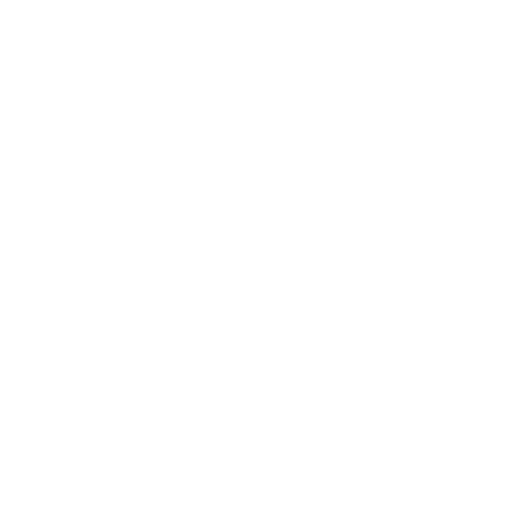
t = 0.00 s
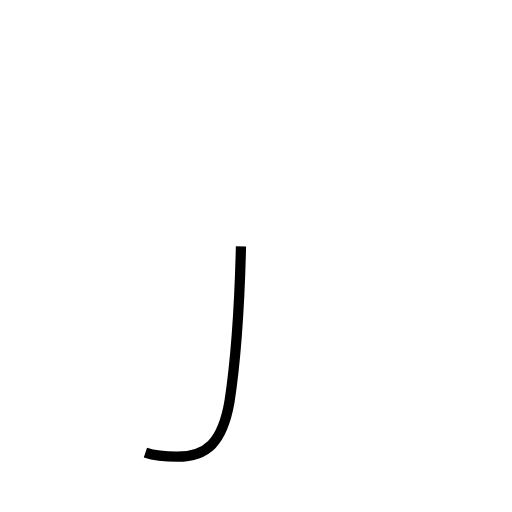
t = 0.80 s
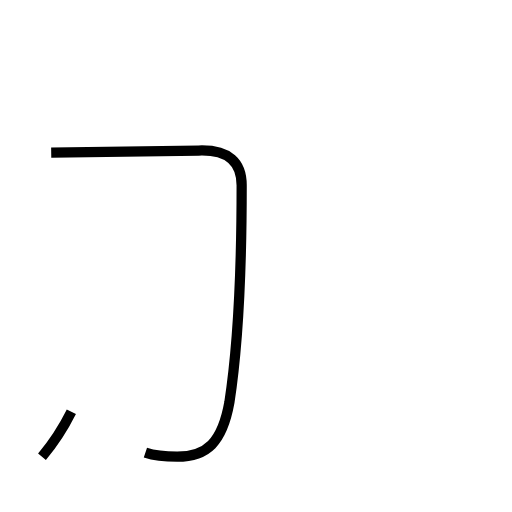
t = 1.76 s
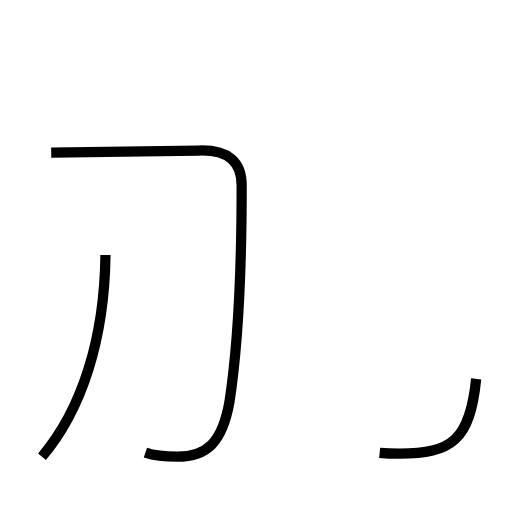
t = 2.65 s
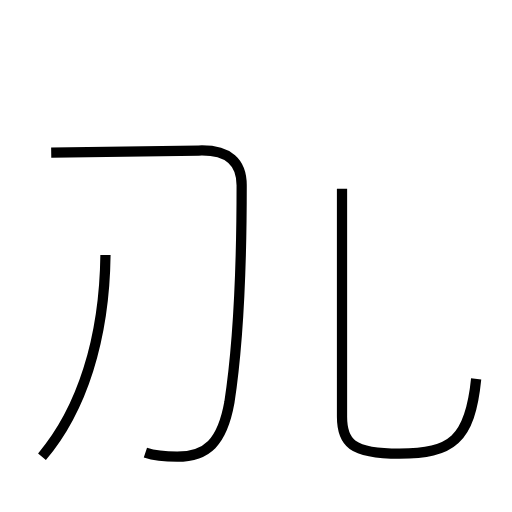
t = 3.49 s
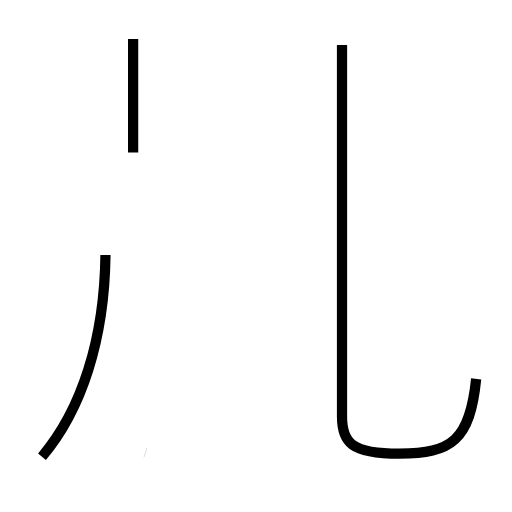
t = 4.25 s

The animated SVG that drew these frames (rendered in a browser with its animation timeline set to each time). Animation: 4 SMIL elements (animate=4); one cycle of 4.25 s.

<?xml version='1.0' encoding='utf-8'?>
<svg viewBox="0.0 -6.0 50.0 50.0" version="1.1" xmlns="http://www.w3.org/2000/svg"><rect x="-1000" y="-1000" width="2000" height="2000" stroke="white" fill="white" /><g style="fill:none;stroke:#000000;stroke-width:1"><path d="M 14.2 0.2 C 15.1 0.5 16.2 0.6 17.3 0.6 C 20.2 0.6 21.7 -0.8 22.4 -4.7 C 23.2 -9.9 23.6 -17.2 23.6 -25.9 C 23.6 -28.1 22.4 -29.4 19.4 -29.3 L 5.0 -29.1 " transform="translate(0.0 38.0)" stroke-dasharray="53.237865890461265" stroke-dashoffset="53.237865890461265"><animate attributeName="stroke-dashoffset" from="53.237865890461265" to="0" dur="1.5971359767138378s" begin="0s; anim_end.end" fill="freeze" id="anim0" /></path><path d="M 4.1 0.6 C 8.0 -4.0 10.2 -10.9 10.3 -19.1 " transform="translate(0.0 38.0)" stroke-dasharray="21.057850842189094" stroke-dashoffset="21.057850842189094"><animate attributeName="stroke-dashoffset" from="21.057850842189094" to="0" dur="0.6317355252656728s" begin="anim0.end" fill="freeze" id="anim1" /></path><path d="M 46.5 -7.0 C 45.9 -1.0 44.1 0.3 39.0 0.3 C 34.3 0.3 33.4 -0.8 33.4 -3.3 L 33.4 -39.6 " transform="translate(0.0 38.0)" stroke-dasharray="56.190899466885256" stroke-dashoffset="56.190899466885256"><animate attributeName="stroke-dashoffset" from="56.190899466885256" to="0" dur="1.6857269840065576s" begin="anim1.end" fill="freeze" id="anim2" /></path><path d="M 13.0 -29.1 L 13.0 -40.2" transform="translate(0.0 38.0)" stroke-dasharray="11.100000000000001" stroke-dashoffset="11.100000000000001"><animate attributeName="stroke-dashoffset" from="11.100000000000001" to="0" dur="0.333s" begin="anim2.end" fill="freeze" id="anim_end" /></path></g></svg>
